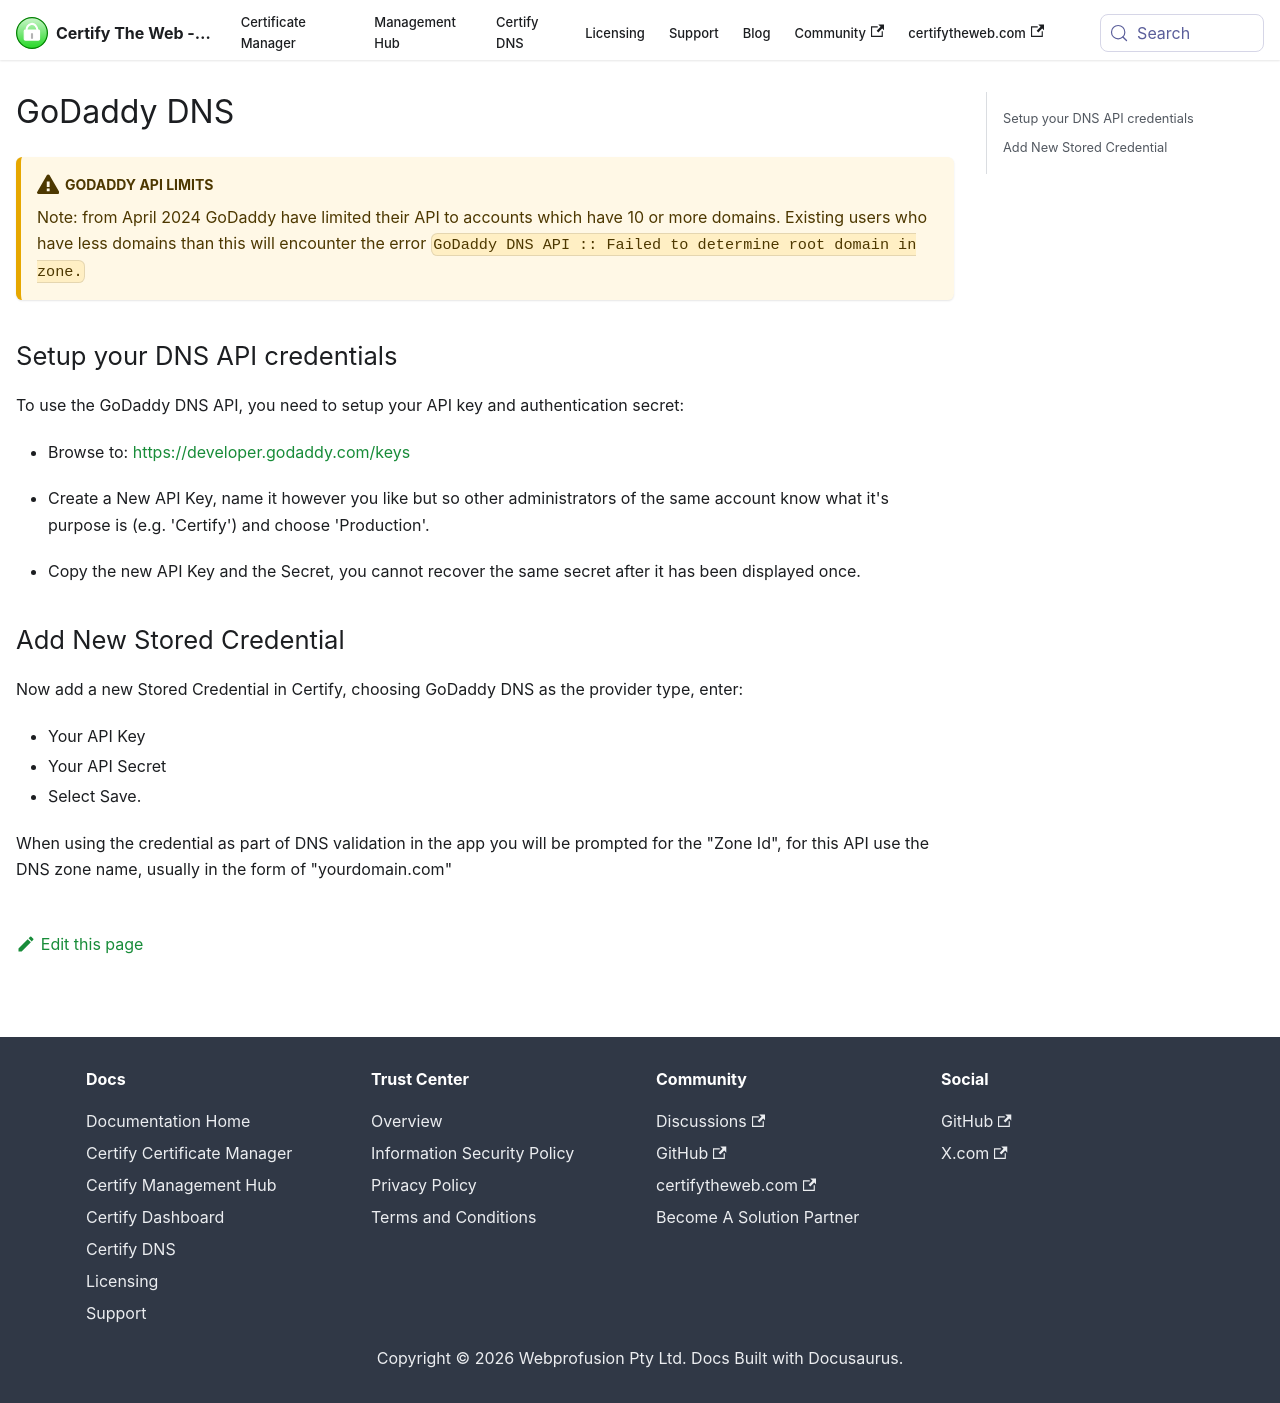

repository: webprofusion/certify-docs · page: docs/dns/providers/godaddy/index.html · generator: docusaurus

---
id: godaddy
title: GoDaddy DNS
---

:::warning GoDaddy API Limits

Note: from April 2024 GoDaddy have limited their API to accounts which have 10 or more domains. Existing users who have less domains than this will encounter the error `GoDaddy DNS API :: Failed to determine root domain in zone.`

:::

## Setup your DNS API credentials
To use the GoDaddy DNS API, you need to setup your API key and authentication secret: 

- Browse to: https://developer.godaddy.com/keys

- Create a New API Key, name it however you like but so other administrators of the same account know what it's purpose is (e.g. 'Certify') and choose 'Production'.

- Copy the new API Key and the Secret, you cannot recover the same secret after it has been displayed once.

## Add New Stored Credential

Now add a new Stored Credential in Certify, choosing GoDaddy DNS as the provider type, enter:
- Your API Key
- Your API Secret
- Select Save.

When using the credential as part of DNS validation in the app you will be prompted for the "Zone Id", for this API use the DNS zone name, usually in the form of "yourdomain.com"
